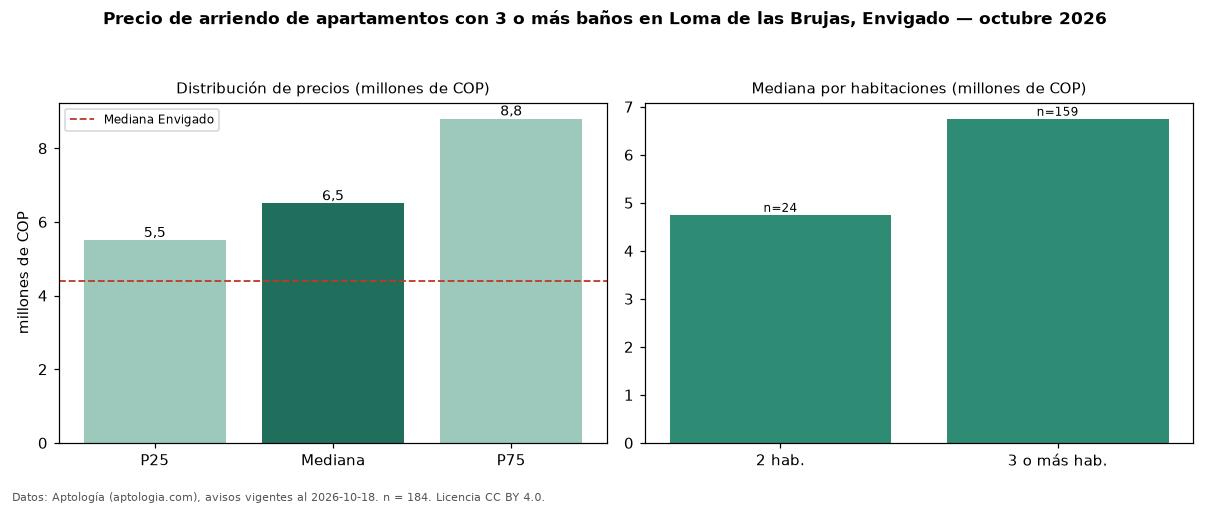

The table this chart was drawn from, first rows:
seccion, metrica, valor, moneda, n
filtro, ban3, con 3 o más baños, , 184
precio, p25, 5500000, COP, 184
precio, mediana, 6500000, COP, 184
precio, p75, 8800000, COP, 184
precio, minimo, 1111111, COP, 184
precio, maximo, 14500000, COP, 184
m2, mediana_precio_m2, 51250, COP, 183
m2, area_mediana_m2, 131.0, m2, 183
banos, mediana_banos, 4.0, , 
parqueadero, pct_con_parqueadero, 97.3, %, 182
estrato, estrato_mas_frecuente, 5, , 184
habitaciones, 2, 4750000, COP, 24
habitaciones, 3+, 6750000, COP, 159
ciudad, mediana_ciudad_referencia, 4400000, COP, 
ciudad, mediana_m2_ciudad, 48864, COP, 
fuente, fecha_datos, 2026-10-18, , 
fuente, atribucion, https://www.aptologia.com/arriendo/envig…, , 
fuente, licencia, CC BY 4.0, , 
